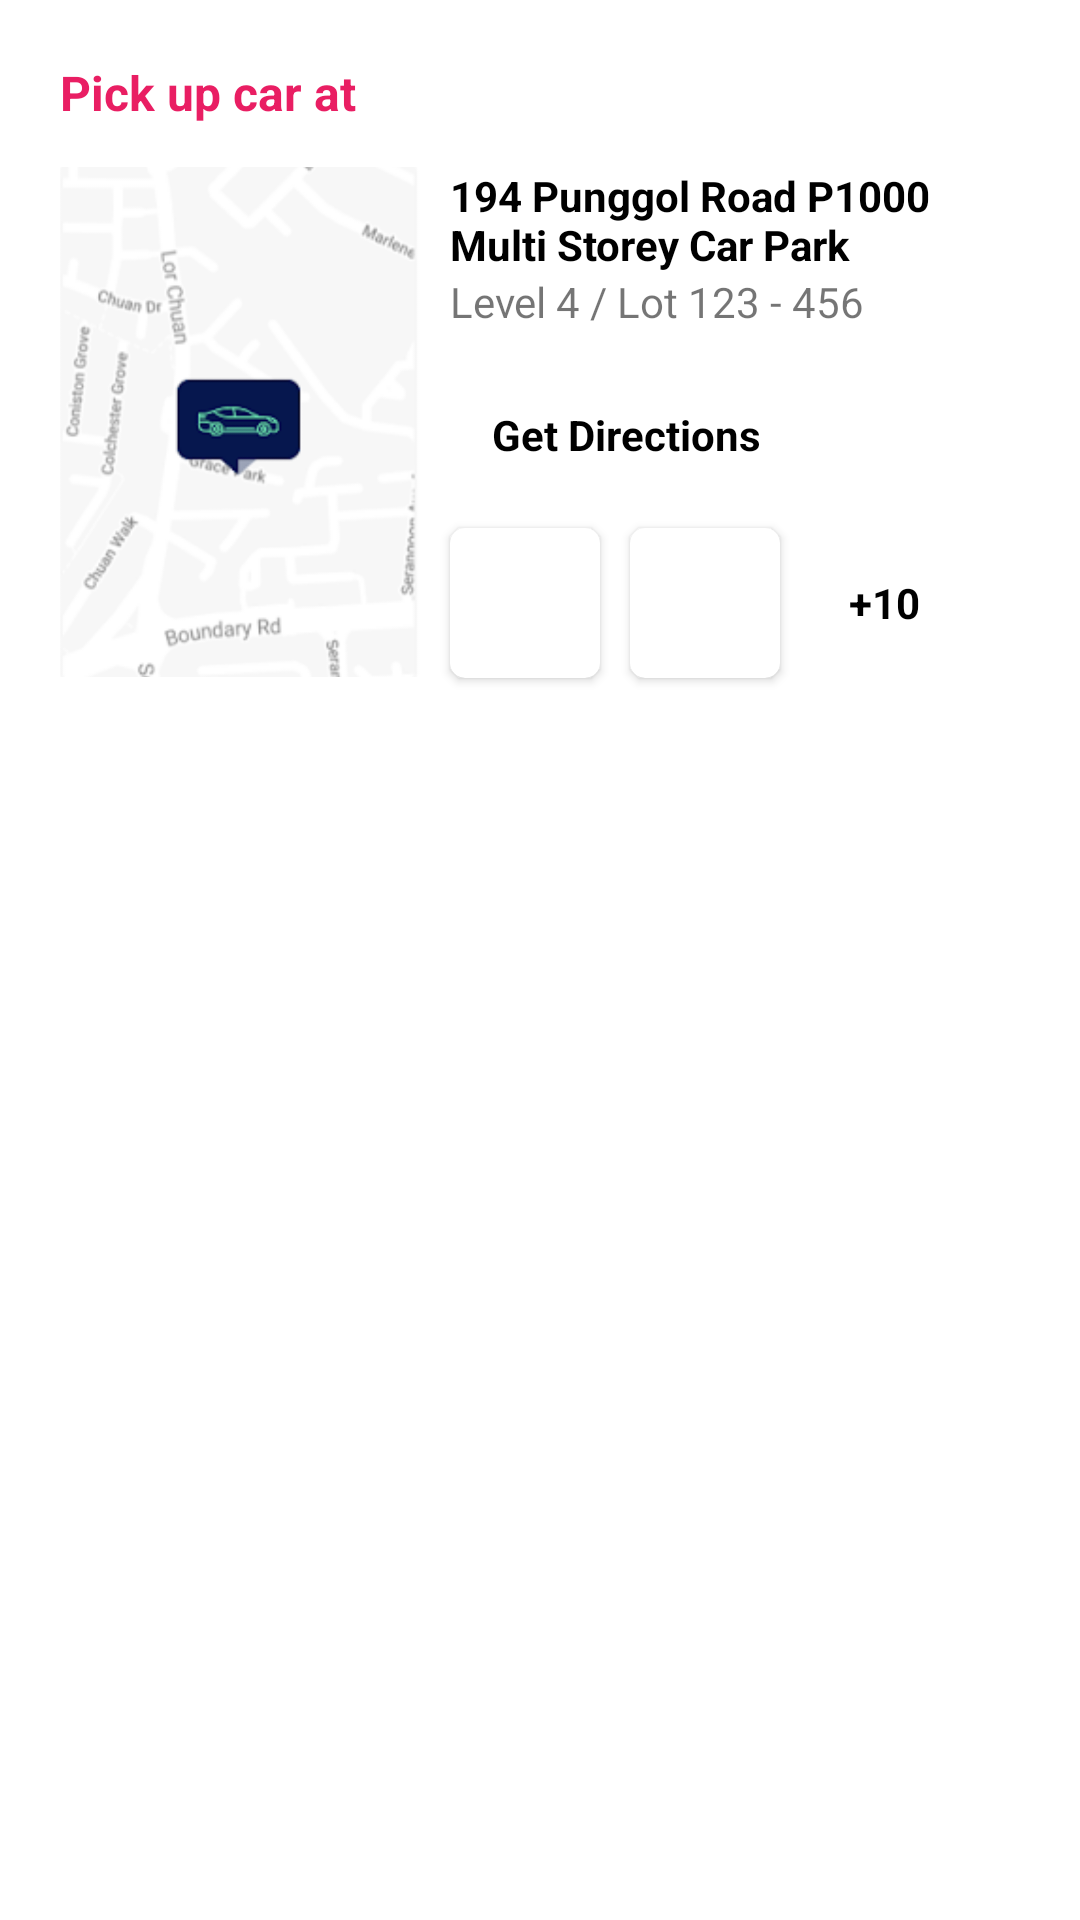

Produce the Android XML layout that renders to this screen, including the resource entries it uses.
<!-- AndroidManifest.xml: application theme Theme.UiTest -->
<!-- res/layout/layout_detail_pick_up_location.xml -->
<?xml version="1.0" encoding="utf-8"?>
<layout xmlns:android="http://schemas.android.com/apk/res/android"
    xmlns:app="http://schemas.android.com/apk/res-auto">

    <androidx.constraintlayout.widget.ConstraintLayout
        android:layout_width="match_parent"
        android:layout_height="wrap_content"
        android:paddingTop="@dimen/margin_large_1x"
        android:paddingStart="@dimen/margin_large_1x"
        android:paddingEnd="@dimen/margin_large_1x">

        <TextView
            android:id="@+id/tvPickUpCarLabel"
            android:layout_width="wrap_content"
            android:layout_height="wrap_content"
            android:text="@string/pick_up_car_at"
            android:textColor="@color/pink"
            android:textSize="@dimen/text_size_medium_3x"
            android:textStyle="bold"
            app:layout_constraintStart_toStartOf="parent"
            app:layout_constraintTop_toTopOf="parent"/>

        <ImageView
            android:id="@+id/ivPickUpMap"
            android:layout_width="120dp"
            android:layout_height="170dp"
            android:src="@drawable/pick_up_map"
            android:scaleType="centerCrop"
            android:layout_marginTop="@dimen/margin_medium_2x"
            app:layout_constraintTop_toBottomOf="@id/tvPickUpCarLabel"
            app:layout_constraintStart_toStartOf="parent"/>

        <TextView
            android:id="@+id/tvPickUpAddress"
            android:layout_width="0dp"
            android:layout_height="wrap_content"
            android:text="@string/pick_up_address"
            android:textSize="@dimen/text_size_medium_2x"
            android:textStyle="bold"
            android:textColor="@color/black"
            android:maxLines="2"
            android:ellipsize="end"
            android:layout_marginStart="@dimen/margin_small_1x"
            app:layout_constraintStart_toEndOf="@id/ivPickUpMap"
            app:layout_constraintEnd_toEndOf="parent"
            app:layout_constraintTop_toTopOf="@id/ivPickUpMap"/>

        <TextView
            android:id="@+id/tvPickUpDetailAddress"
            android:layout_width="0dp"
            android:layout_height="wrap_content"
            android:text="@string/construction_level"
            android:layout_marginStart="@dimen/margin_small_1x"
            app:layout_constraintStart_toEndOf="@id/ivPickUpMap"
            app:layout_constraintEnd_toEndOf="parent"
            app:layout_constraintTop_toBottomOf="@id/tvPickUpAddress"/>

        <RelativeLayout
            android:id="@+id/btnGetDirections"
            android:layout_width="wrap_content"
            android:layout_height="@dimen/dimen_50"
            android:background="@drawable/rounded_corner_black_stroke"
            android:layout_marginStart="@dimen/margin_small_1x"
            android:layout_marginTop="@dimen/margin_small_1x"
            android:paddingStart="@dimen/margin_medium_2x"
            android:paddingEnd="@dimen/margin_medium_2x"
            android:clickable="true"
            android:focusable="true"
            android:foreground="?android:attr/selectableItemBackground"
            app:layout_constraintStart_toEndOf="@id/ivPickUpMap"
            app:layout_constraintTop_toBottomOf="@id/tvPickUpDetailAddress">

            <TextView
                android:layout_width="wrap_content"
                android:layout_height="wrap_content"
                android:layout_centerHorizontal="true"
                android:layout_centerVertical="true"
                android:text="@string/get_directions"
                android:textStyle="bold"
                android:textColor="@color/black"
                android:textSize="@dimen/text_size_medium_2x"
                android:drawableStart="@drawable/ic_get_direction"
                android:drawablePadding="-85dp"/>

        </RelativeLayout>

        <androidx.cardview.widget.CardView
            android:id="@+id/ivParking1"
            android:layout_width="@dimen/icon_big"
            android:layout_height="@dimen/icon_big"
            app:cardCornerRadius="5dp"
            android:layout_marginStart="@dimen/margin_small_1x"
            android:layout_marginTop="@dimen/margin_small_3x"
            app:layout_constraintStart_toEndOf="@id/ivPickUpMap"
            app:layout_constraintTop_toBottomOf="@id/btnGetDirections">

            <ImageView
                android:layout_width="@dimen/icon_big"
                android:layout_height="@dimen/icon_big"
                android:src="@drawable/car_parking"
                android:scaleType="centerCrop"/>

        </androidx.cardview.widget.CardView>

        <androidx.cardview.widget.CardView
            android:id="@+id/ivParking2"
            android:layout_width="@dimen/icon_big"
            android:layout_height="@dimen/icon_big"
            app:cardCornerRadius="5dp"
            android:layout_marginStart="@dimen/margin_small_1x"
            android:layout_marginTop="@dimen/margin_small_3x"
            app:layout_constraintStart_toEndOf="@id/ivParking1"
            app:layout_constraintTop_toBottomOf="@id/btnGetDirections">

            <ImageView
                android:layout_width="@dimen/icon_big"
                android:layout_height="@dimen/icon_big"
                android:src="@drawable/car_parking"
                android:scaleType="centerCrop"/>

        </androidx.cardview.widget.CardView>

        <RelativeLayout
            android:id="@+id/layoutCarParkingCount"
            android:layout_width="@dimen/icon_big"
            android:layout_height="@dimen/icon_big"
            android:layout_marginStart="@dimen/margin_small_1x"
            android:layout_marginTop="@dimen/margin_small_3x"
            app:layout_constraintStart_toEndOf="@id/ivParking2"
            app:layout_constraintTop_toBottomOf="@id/btnGetDirections"
            android:background="@drawable/rounded_corner_black_stroke"
            android:foreground="?attr/selectableItemBackground">

            <TextView
                android:layout_width="wrap_content"
                android:layout_height="wrap_content"
                android:text="@string/parking_images_count"
                android:textColor="@color/black"
                android:textStyle="bold"
                android:layout_centerInParent="true"/>

        </RelativeLayout>

    </androidx.constraintlayout.widget.ConstraintLayout>

</layout>
<!-- resources referenced by this layout -->
<resources>
  <color name="black">#FF000000</color>
  <color name="pink">#E91E63</color>
  <dimen name="dimen_50">50dp</dimen>
  <dimen name="icon_big">50dp </dimen>
  <dimen name="margin_large_1x">20dp</dimen>
  <dimen name="margin_medium_2x">14dp</dimen>
  <dimen name="margin_small_1x">10dp</dimen>
  <dimen name="margin_small_3x">6dp</dimen>
  <dimen name="text_size_medium_2x">14sp</dimen>
  <dimen name="text_size_medium_3x">16sp</dimen>
  <!-- drawable pick_up_map: png bitmap (drawable, 188641 bytes) -->
  <string name="construction_level">Level 4 / Lot 123 - 456</string>
  <string name="get_directions">Get Directions</string>
  <string name="parking_images_count">+10</string>
  <string name="pick_up_address">194 Punggol Road P1000 Multi Storey Car Park</string>
  <string name="pick_up_car_at">Pick up car at</string>
  <style name="Theme.UiTest" parent="Theme.MaterialComponents.DayNight.DarkActionBar">
          
          <item name="colorPrimary">@color/purple_500</item>
          <item name="colorPrimaryVariant">@color/purple_700</item>
          <item name="colorOnPrimary">@color/white</item>
          
          <item name="colorSecondary">@color/teal_200</item>
          <item name="colorSecondaryVariant">@color/teal_700</item>
          <item name="colorOnSecondary">@color/black</item>
          
          
          <item name="windowActionBar">false</item>
          <item name="windowNoTitle">true</item>
          <item name="android:fitsSystemWindows">false</item>
      </style>
  <color name="purple_500">#FF6200EE</color>
  <color name="purple_700">#FF3700B3</color>
  <color name="white">#FFFFFFFF</color>
  <color name="teal_200">#FF03DAC5</color>
  <color name="teal_700">#FF018786</color>
</resources>
